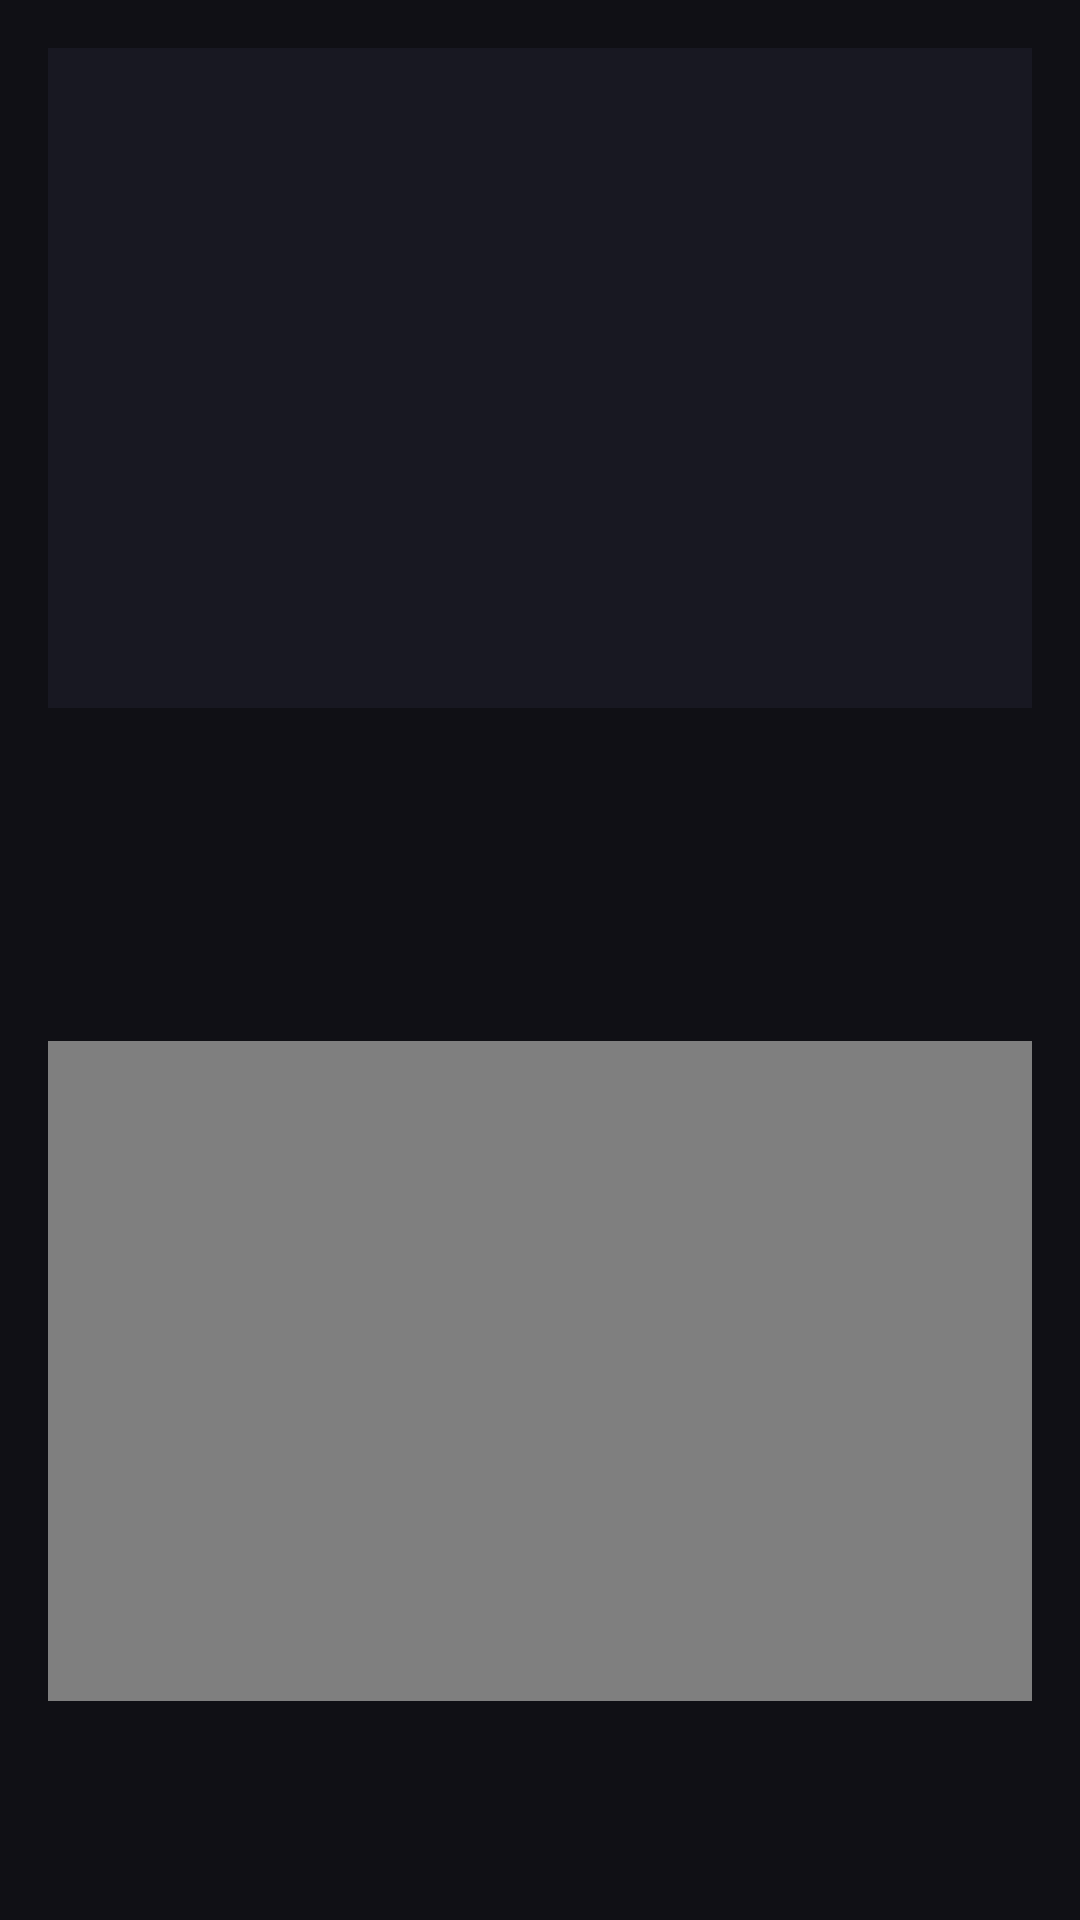

Layout XML and referenced resources for this Android screen:
<!-- AndroidManifest.xml: application theme Theme.Csapp -->
<!-- res/layout/activity_highlight_detail.xml -->
<?xml version="1.0" encoding="utf-8"?>
<ScrollView xmlns:android="http://schemas.android.com/apk/res/android"
    android:layout_width="match_parent"
    android:layout_height="match_parent"
    android:background="#101015">

    <LinearLayout
        android:layout_width="match_parent"
        android:layout_height="wrap_content"
        android:orientation="vertical"
        android:padding="16dp">

        <ImageView
            android:id="@+id/imgHighlightDetail"
            android:layout_width="match_parent"
            android:layout_height="220dp"
            android:adjustViewBounds="true"
            android:scaleType="fitCenter"
            android:background="#181822" />

        <TextView
            android:id="@+id/tvHighlightDetailName"
            android:layout_width="match_parent"
            android:layout_height="wrap_content"
            android:textColor="#FFFFFF"
            android:textSize="20sp"
            android:textStyle="bold"
            android:paddingTop="12dp" />

        <TextView
            android:id="@+id/tvHighlightDetailInfo"
            android:layout_width="match_parent"
            android:layout_height="wrap_content"
            android:textColor="#BBBBBB"
            android:textSize="14sp"
            android:paddingTop="6dp" />

        <TextView
            android:id="@+id/tvHighlightDetailDescription"
            android:layout_width="match_parent"
            android:layout_height="wrap_content"
            android:textColor="#DDDDDD"
            android:textSize="14sp"
            android:paddingTop="12dp" />

        <VideoView
            android:id="@+id/videoHighlight"
            android:layout_width="match_parent"
            android:layout_height="220dp"
            android:layout_marginTop="16dp" />

    </LinearLayout>
</ScrollView>
<!-- resources referenced by this layout -->
<resources>
  <style name="Theme.Csapp" parent="Base.Theme.Csapp" />
  <style name="Base.Theme.Csapp" parent="Theme.Material3.DayNight.NoActionBar">
          
          
      </style>
</resources>
